Run: headless pygame with SDL's dummy video driver; simulated clock (each Clock.tick advances the game by its frame time, no real sleeping); random seed 0; keys injected as events and as key.get_pressed() state; no mouse input.
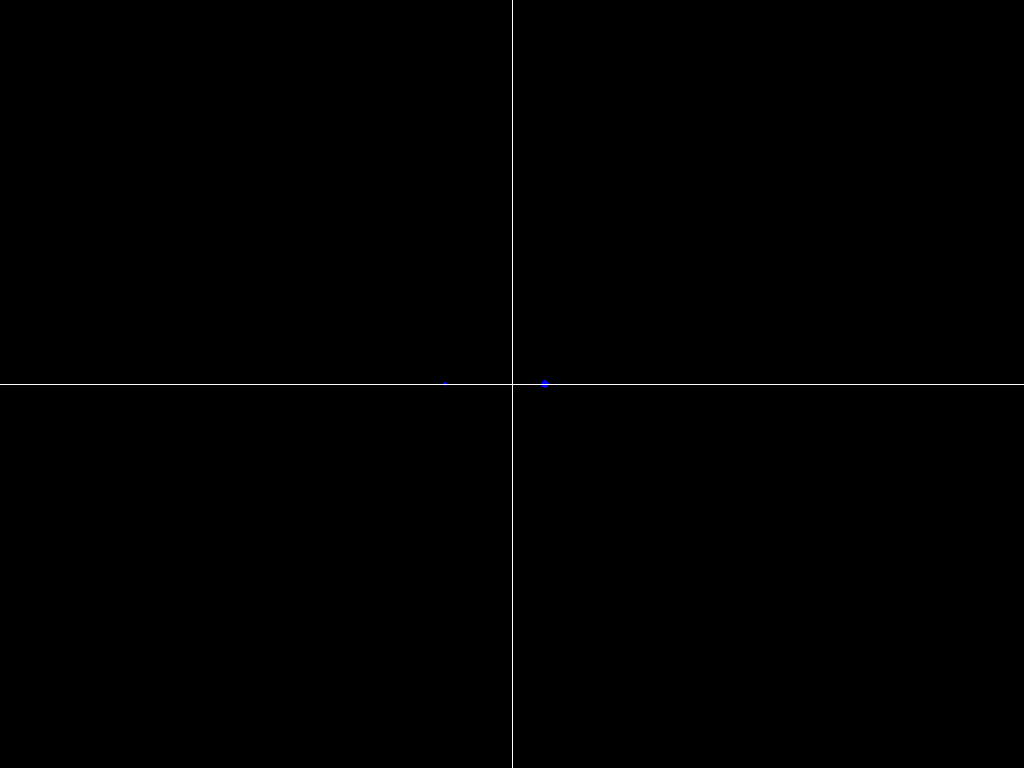
Frame 1 of 4 · flips 1–60 · no input
Frame 2 of 4 · flips 61–180 · tapped SPACE, RETURN · held RIGHT (→), D · screen unchanged from frame 1, image omitted
Frame 3 of 4 · flips 181–300 · held DOWN (↓), S · screen unchanged from frame 2, image omitted
Frame 4 of 4 · flips 301–420 · held LEFT (←), A, UP (↑), W · screen unchanged from frame 3, image omitted

The pygame program that drew these frames:

from pygame import *
from math import *

size=length,width=(1024,768)#dimensions of screen
screen=display.set_mode(size)
init()
running=True
ti=0
R=10
G=100
M=1
mRatio=2
phi=0
L=100
eps=0.5
px=-1*mRatio*L**2/(4*G*M**3*(1+eps*cos(phi)))*cos(phi)+10
py=-1*mRatio*L**2/(4*G*M**3*(1+eps*cos(phi)))*sin(phi)
#L5
##px=R*(mRatio-1)/2.0 + 0.1
##py=R*(mRatio+1)/2.0*3**0.5
angle=atan((mRatio-1)/float(mRatio+1)/3**0.5)
vx=(G*M*hypot(px,py)**2/((mRatio+1)**2*R**3))**0.5*cos(angle)*(-1)
vy=(G*M*hypot(px,py)**2/((mRatio+1)**2*R**3))**0.5*sin(angle)
dt=0.0001
om=(G*M)**0.5/((mRatio+1)*R**1.5)
count=0
totalTime=100000
scale=2
r2x=L**2/(4*G*M**3*(1+eps*cos(phi)))*cos(phi)
r2y=L**2/(4*G*M**3*(1+eps*cos(phi)))*sin(phi)
r1x=-1*mRatio*r2x
r1y=-1*mRatio*r2y

paused=False
def g(p):
    return 8.0/3*G**2*M**5/L**3*(1+eps*cos(p))
def f(t,rx,ry):
    global r1x, r1y, r2x, r2y,phi,dt,eps,L
    k1=g(phi)
    k2=g(phi+0.5*k1*dt)
    k3=g(phi+0.5*k2*dt)
    k4=g(phi+k3*dt)
    phi+=(dt/6.0)*(k1+2*k2+2*k3+k4)
    r2x=L**2/(4*G*M**3*(1+eps*cos(phi)))*cos(phi)
    r2y=L**2/(4*G*M**3*(1+eps*cos(phi)))*sin(phi)
    r1x=-1*mRatio*r2x
    r1y=-1*mRatio*r2y
    term1x=float(G*M)/((rx-r1x)**2+(ry-r1y)**2)**1.5*(r1x-rx)
    term1y=float(G*M)/((rx-r1x)**2+(ry-r1y)**2)**1.5*(r1y-ry)
    term2x=mRatio*float(G*M)/((rx-r2x)**2+(ry-r2y)**2)**1.5*(r2x-rx)
    term2y=mRatio*float(G*M)/((rx-r2x)**2+(ry-r2y)**2)**1.5*(r2y-ry)
    
    return term1x+term2x,term1y+term2y
draw.circle(screen,(0,0,255),(int(512+scale*r1x),int(384+scale*r1y)),2)
draw.circle(screen,(0,0,255),(int(512+scale*r2x),int(384+scale*r2y)),4)
while running:
    for evt in event.get():
        if evt.type==QUIT or key.get_pressed()[27]==1:
            running=False
        if key.get_pressed()[112]==1:
            paused= not paused
    if not paused:   
        krx1=vx
        kry1=vy
        ans1=f(ti,px,py)
        kvx1=ans1[0]
        kvy1=ans1[1]

        krx2=vx+0.5*krx1*dt
        kry2=vy+0.5*kry1*dt
        ans2=f(ti+dt/2,px+0.5*krx1*dt,py+0.5*kry1*dt)
        kvx2=ans2[0]
        kvy2=ans2[1]

        krx3=vx+0.5*krx2*dt
        kry3=vy+0.5*kry2*dt
        ans3=f(ti+dt/2,px+0.5*krx2*dt,py+0.5*kry2*dt)
        kvx3=ans3[0]
        kvy3=ans3[1]

        krx4=vx+krx3*dt
        kry4=vy+kry3*dt
        ans4=f(ti+dt,px+krx3*dt,py+kry3*dt)
        kvx4=ans4[0]
        kvy4=ans4[1]

        px+=(dt/6.0)*(krx1+2*krx2+2*krx3+krx4)
        py+=(dt/6.0)*(kry1+2*kry2+2*kry3+kry4)
        vx+=(dt/6.0)*(kvx1+2*kvx2+2*kvx3+kvx4)
        vy+=(dt/6.0)*(kvy1+2*kvy2+2*kvy3+kvy4)

        ti+=dt
        count+=1
        if count%100==0:
            #screen.fill((0,0,0))
            draw.line(screen,(255,255,255),(0,384),(1024,384))
            draw.line(screen,(255,255,255),(512,0),(512,768))
            draw.circle(screen,(0,255,0),(int(512+scale*r1x),int(384+scale*r1y)),0)
            draw.circle(screen,(0,255,0),(int(512+scale*r2x),int(384+scale*r2y)),0)
##            draw.circle(screen,(255,0,0),(int(512+scale*px),int(384+scale*py)),2)
            display.flip()
##            draw.circle(screen,(0,0,0),(int(512+scale*r1x),int(384+scale*r1y)),5)
##            draw.circle(screen,(0,0,0),(int(512+scale*r2x),int(384+scale*r2y)),10)
quit()
